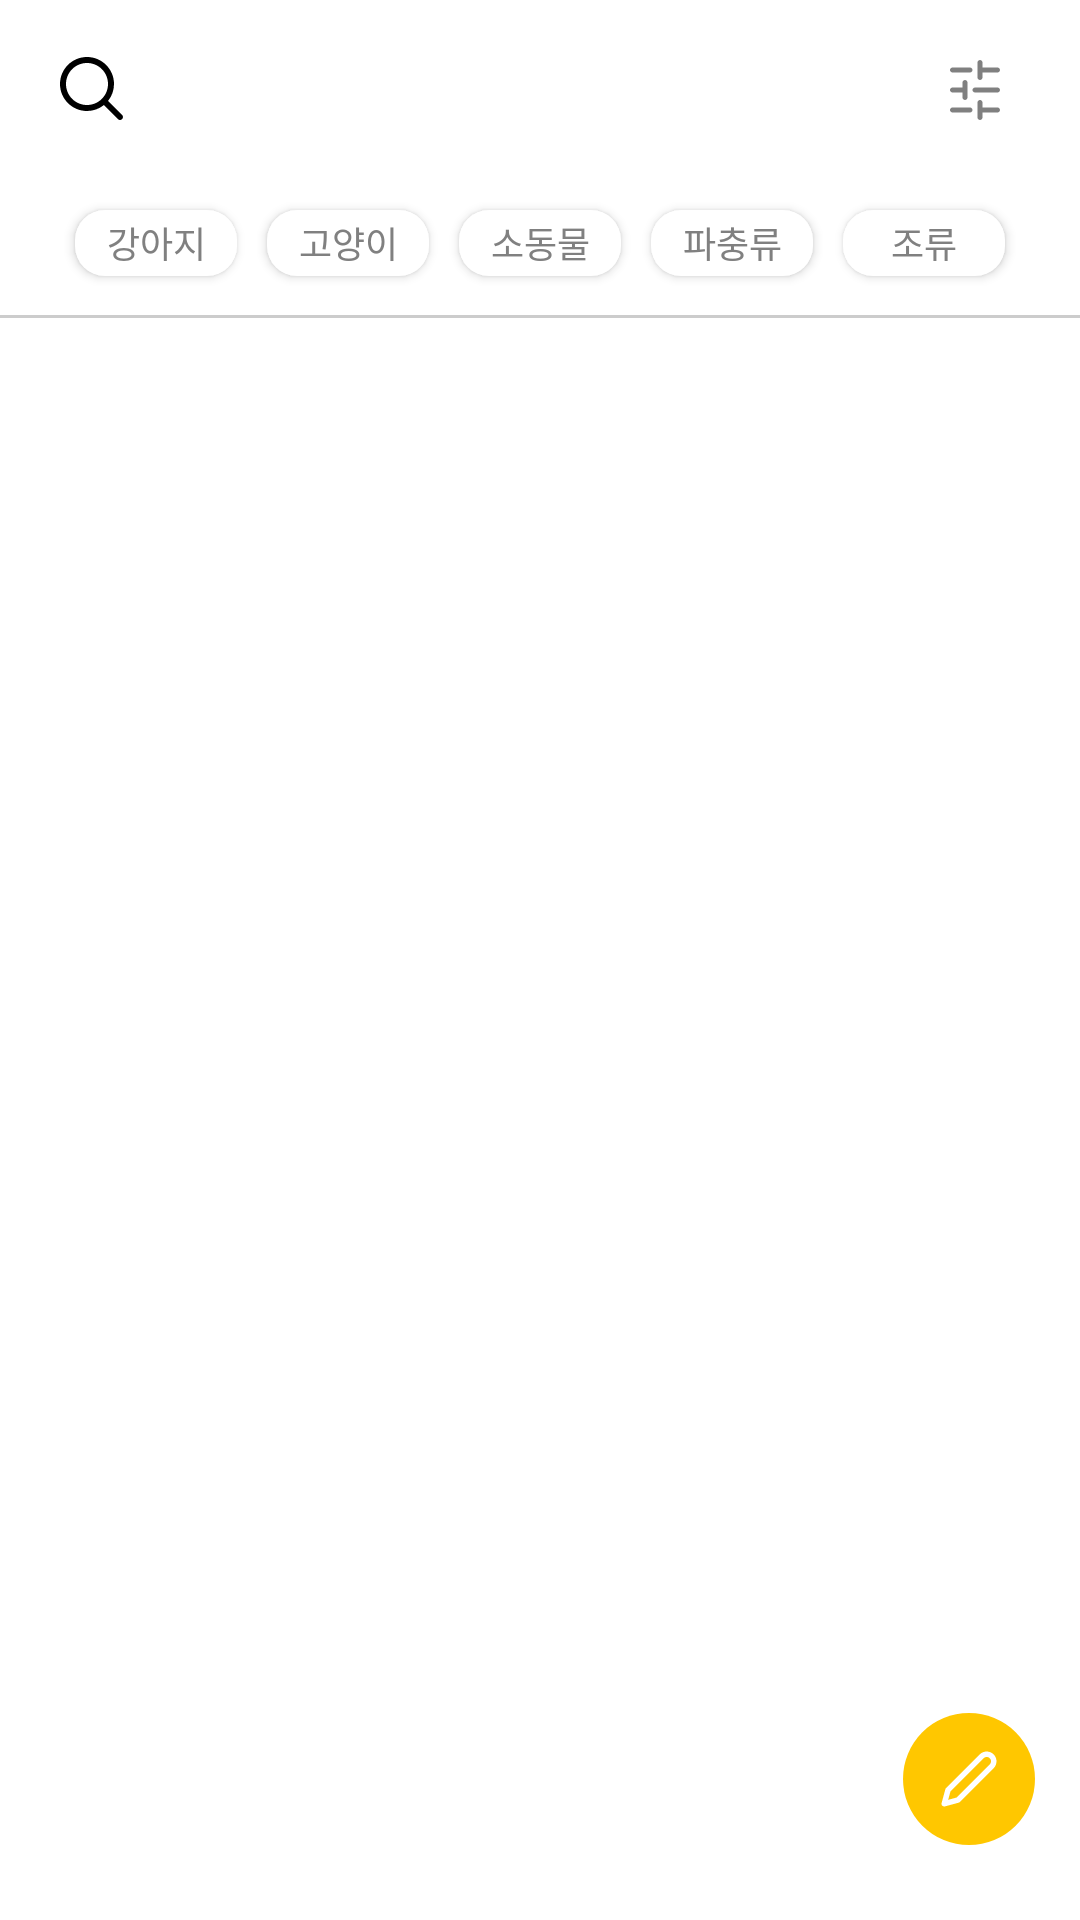

This screen was rendered from an Android layout file. Write that file and the resources it references.
<!-- AndroidManifest.xml: application theme Theme.Team_On -->
<!-- res/layout/fragment_deal.xml -->
<?xml version="1.0" encoding="utf-8"?>
<androidx.constraintlayout.widget.ConstraintLayout xmlns:android="http://schemas.android.com/apk/res/android"
    xmlns:tools="http://schemas.android.com/tools"
    android:layout_width="match_parent"
    android:layout_height="match_parent"
    xmlns:app="http://schemas.android.com/apk/res-auto"
    tools:context=".FragmentDeal">

    <androidx.appcompat.widget.Toolbar
        android:id="@+id/deal_toolbar"
        android:layout_width="match_parent"
        android:layout_height="60dp"
        app:layout_constraintStart_toStartOf="parent"
        app:layout_constraintTop_toTopOf="parent" >

        <androidx.constraintlayout.widget.ConstraintLayout
            android:layout_width="match_parent"
            android:layout_height="match_parent" >

            <ImageButton
                android:id="@+id/deal_btn_search"
                android:layout_width="30dp"
                android:layout_height="30dp"
                android:layout_marginTop="15dp"
                android:background="?attr/selectableItemBackgroundBorderless"
                android:src="@drawable/svg_search"
                app:layout_constraintStart_toStartOf="parent"
                app:layout_constraintTop_toTopOf="parent" />

            <EditText
                android:id="@+id/deal_edit_search"
                android:layout_width="250dp"
                android:layout_height="40dp"
                android:layout_marginStart="10dp"
                android:layout_marginTop="11dp"
                android:background="#F6F6F6"
                android:paddingStart="10sp"
                android:hint="검색할 단어를 입력해 보세요."
                android:textColor="@color/black"
                android:textColorHint="@color/gray"
                android:textSize="15sp"
                android:visibility="gone"
                app:layout_constraintStart_toEndOf="@id/deal_btn_search"
                app:layout_constraintTop_toTopOf="parent" />

            <ImageButton
                android:id="@+id/deal_btn_search_cancel"
                android:layout_width="wrap_content"
                android:layout_height="wrap_content"
                android:layout_marginEnd="4dp"
                android:layout_marginTop="8dp"
                android:src="@drawable/svg_cancel"
                android:background="?attr/selectableItemBackgroundBorderless"
                android:visibility="gone"
                app:layout_constraintEnd_toEndOf="@id/deal_edit_search"
                app:layout_constraintTop_toTopOf="@id/deal_edit_search" />

            <ImageButton
                android:id="@+id/deal_btn_search_condition"
                android:layout_width="30dp"
                android:layout_height="30dp"
                android:layout_marginEnd="20dp"
                android:layout_marginTop="15dp"
                android:background="@null"
                android:src="@drawable/svg_search_condition"
                app:layout_constraintEnd_toEndOf="parent"
                app:layout_constraintTop_toTopOf="parent" />

        </androidx.constraintlayout.widget.ConstraintLayout>

    </androidx.appcompat.widget.Toolbar>
    
    <androidx.constraintlayout.widget.ConstraintLayout
        android:id="@+id/deal_layout_search_condition"
        android:layout_width="match_parent"
        android:layout_height="40dp"
        android:visibility="gone"
        app:layout_constraintStart_toStartOf="parent"
        app:layout_constraintTop_toBottomOf="@id/deal_toolbar">
        
        <TextView
            android:id="@+id/deal_sort_standard"
            android:layout_width="wrap_content"
            android:layout_height="wrap_content"
            android:layout_marginStart="10dp"
            android:layout_marginTop="10dp"
            android:text="정렬"
            app:layout_constraintStart_toStartOf="parent"
            app:layout_constraintTop_toTopOf="parent"/>

        <Button
            android:id="@+id/deal_btn_sort_new"
            android:layout_width="54dp"
            android:layout_height="22dp"
            android:layout_marginStart="5dp"
            android:background="@drawable/radius_10_enabled_button"
            android:text="최신순"
            android:textColor="@color/hint"
            android:textSize="12sp"
            app:layout_constraintStart_toEndOf="@id/deal_sort_standard"
            app:layout_constraintTop_toTopOf="@id/deal_sort_standard" />

        <Button
            android:id="@+id/deal_btn_sort_price"
            android:layout_width="54dp"
            android:layout_height="22dp"
            android:layout_marginStart="5dp"
            android:background="@drawable/radius_10_enabled_button"
            android:text="가격순"
            android:textColor="@color/hint"
            android:textSize="12sp"
            app:layout_constraintStart_toEndOf="@id/deal_btn_sort_new"
            app:layout_constraintTop_toTopOf="@id/deal_btn_sort_new" />

        <TextView
            android:id="@+id/deal_check_preorder"
            android:layout_width="wrap_content"
            android:layout_height="wrap_content"
            android:layout_marginStart="130dp"
            android:layout_marginTop="10dp"
            android:text="예약 여부"
            app:layout_constraintStart_toEndOf="@id/deal_sort_standard"
            app:layout_constraintTop_toTopOf="parent"/>

        <Button
            android:id="@+id/deal_btn_add_preorder"
            android:layout_width="54dp"
            android:layout_height="22dp"
            android:layout_marginStart="5dp"
            android:background="@drawable/radius_10_enabled_button"
            android:text="포함"
            android:textColor="@color/hint"
            android:textSize="12sp"
            app:layout_constraintStart_toEndOf="@id/deal_check_preorder"
            app:layout_constraintTop_toTopOf="@id/deal_btn_sort_price" />

        <Button
            android:id="@+id/deal_btn_sub_preorder"
            android:layout_width="54dp"
            android:layout_height="22dp"
            android:layout_marginStart="5dp"
            android:background="@drawable/radius_10_enabled_button"
            android:text="미포함"
            android:textColor="@color/hint"
            android:textSize="12sp"
            app:layout_constraintStart_toEndOf="@id/deal_btn_add_preorder"
            app:layout_constraintTop_toTopOf="@id/deal_btn_add_preorder" />
        
    </androidx.constraintlayout.widget.ConstraintLayout>

    <HorizontalScrollView
        android:id="@+id/deal_tag_scroll"
        android:layout_width="match_parent"
        android:layout_height="40dp"
        android:scrollbars="none"
        app:layout_behavior="com.google.android.material.appbar.AppBarLayout$ScrollingViewBehavior"
        app:layout_constraintTop_toBottomOf="@id/deal_layout_search_condition">

        <androidx.constraintlayout.widget.ConstraintLayout
            android:layout_width="wrap_content"
            android:layout_height="match_parent"
            android:layout_gravity="center">

            <Button
                android:id="@+id/deal_tag_dog"
                android:layout_width="54dp"
                android:layout_height="22dp"
                android:layout_marginTop="10dp"
                android:layout_marginStart="5dp"
                android:background="@drawable/radius_10_enabled_button"
                android:text="강아지"
                android:textColor="@color/hint"
                android:textSize="12sp"
                app:layout_constraintStart_toStartOf="parent"
                app:layout_constraintTop_toTopOf="parent"/>

            <Button
                android:id="@+id/deal_tag_cat"
                android:layout_width="54dp"
                android:layout_height="22dp"
                android:layout_marginStart="10dp"
                android:background="@drawable/radius_10_enabled_button"
                android:text="고양이"
                android:textColor="@color/hint"
                android:textSize="12sp"
                app:layout_constraintStart_toEndOf="@id/deal_tag_dog"
                app:layout_constraintTop_toTopOf="@id/deal_tag_dog"/>

            <Button
                android:id="@+id/deal_tag_small"
                android:layout_width="54dp"
                android:layout_height="22dp"
                android:layout_marginStart="10dp"
                android:background="@drawable/radius_10_enabled_button"
                android:text="소동물"
                android:textColor="@color/hint"
                android:textSize="12sp"
                app:layout_constraintStart_toEndOf="@id/deal_tag_cat"
                app:layout_constraintTop_toTopOf="@id/deal_tag_dog"/>

            <Button
                android:id="@+id/deal_tag_reptile"
                android:layout_width="54dp"
                android:layout_height="22dp"
                android:layout_marginStart="10dp"
                android:background="@drawable/radius_10_enabled_button"
                android:text="파충류"
                android:textColor="@color/hint"
                android:textSize="12sp"
                app:layout_constraintStart_toEndOf="@id/deal_tag_small"
                app:layout_constraintTop_toTopOf="@id/deal_tag_dog"/>

            <Button
                android:id="@+id/deal_tag_bird"
                android:layout_width="54dp"
                android:layout_height="22dp"
                android:layout_marginStart="10dp"
                android:layout_marginEnd="5dp"
                android:background="@drawable/radius_10_enabled_button"
                android:text="조류"
                android:textColor="@color/hint"
                android:textSize="12sp"
                app:layout_constraintEnd_toEndOf="parent"
                app:layout_constraintStart_toEndOf="@id/deal_tag_reptile"
                app:layout_constraintTop_toTopOf="@id/deal_tag_dog"/>

        </androidx.constraintlayout.widget.ConstraintLayout>

    </HorizontalScrollView>

    <ImageView
        android:id="@+id/deal_line1"
        android:layout_width="match_parent"
        android:layout_height="1dp"
        android:layout_marginTop="5dp"
        android:src="@color/gray"
        app:layout_constraintTop_toBottomOf="@id/deal_tag_scroll"
        app:layout_constraintStart_toStartOf="parent" />

    <androidx.recyclerview.widget.RecyclerView
        android:id="@+id/deal_recyclerview"
        android:layout_width="match_parent"
        android:layout_height="0dp"
        app:layoutManager="androidx.recyclerview.widget.GridLayoutManager"
        app:spanCount="3"
        app:layout_constraintEnd_toEndOf="parent"
        app:layout_constraintStart_toStartOf="parent"
        app:layout_constraintTop_toBottomOf="@id/deal_line1"
        app:layout_constraintBottom_toBottomOf="parent"
        tools:listitem="@layout/item_view_product"/>

    <ImageButton
        android:id="@+id/deal_btn_post"
        android:layout_width="44dp"
        android:layout_height="44dp"
        android:layout_marginEnd="15dp"
        android:layout_marginBottom="25dp"
        android:background="?attr/selectableItemBackgroundBorderless"
        android:src="@drawable/svg_add_post"
        app:layout_constraintBottom_toBottomOf="parent"
        app:layout_constraintEnd_toEndOf="parent" />

    <ProgressBar
        android:id="@+id/deal_progressBar"
        android:layout_width="wrap_content"
        android:layout_height="wrap_content"
        android:layout_gravity="center"
        android:visibility="gone"
        app:layout_constraintBottom_toBottomOf="parent"
        app:layout_constraintEnd_toEndOf="parent"
        app:layout_constraintStart_toStartOf="parent"
        app:layout_constraintTop_toTopOf="parent"/>

</androidx.constraintlayout.widget.ConstraintLayout>
<!-- res/layout/item_view_product.xml (included above) -->
<?xml version="1.0" encoding="utf-8"?>
<androidx.constraintlayout.widget.ConstraintLayout xmlns:android="http://schemas.android.com/apk/res/android"
    android:layout_width="130dp"
    android:layout_height="170dp"
    xmlns:app="http://schemas.android.com/apk/res-auto">

    <ImageView
        android:id="@+id/product_image"
        android:layout_width="100dp"
        android:layout_height="100dp"
        android:layout_marginStart="14dp"
        android:layout_marginTop="10dp"
        android:background="@drawable/radius_5_transparent"
        android:clipToOutline="true"
        android:scaleType="centerCrop"
        android:src="@drawable/svg_camera"
        app:layout_constraintStart_toStartOf="parent"
        app:layout_constraintTop_toTopOf="parent" />

    <TextView
        android:id="@+id/product_name"
        android:layout_width="100sp"
        android:layout_height="15sp"
        android:maxWidth="100sp"
        android:maxHeight="15sp"
        android:maxLines="1"
        android:layout_marginTop="2dp"
        android:text="product_name"
        android:textColor="@color/black"
        android:textSize="12sp"
        app:layout_constraintStart_toStartOf="@id/product_image"
        app:layout_constraintTop_toBottomOf="@id/product_image" />

    <TextView
        android:id="@+id/product_price"
        android:layout_width="100sp"
        android:layout_height="15sp"
        android:maxWidth="100sp"
        android:maxHeight="15sp"
        android:maxLines="1"
        android:text="price"
        android:textColor="@color/black"
        android:textSize="12sp"
        app:layout_constraintStart_toStartOf="@id/product_name"
        app:layout_constraintTop_toBottomOf="@id/product_name" />

    <TextView
        android:id="@+id/product_date"
        android:layout_width="100sp"
        android:layout_height="15sp"
        android:maxWidth="100sp"
        android:maxHeight="15sp"
        android:maxLines="1"
        android:text="date"
        android:textColor="@color/gray"
        android:textSize="10sp"
        app:layout_constraintStart_toStartOf="@id/product_price"
        app:layout_constraintTop_toBottomOf="@id/product_price" />
    
    <TextView
        android:id="@+id/product_preorder"
        android:layout_width="30dp"
        android:layout_height="17dp"
        android:layout_marginStart="3dp"
        android:layout_marginTop="3dp"
        android:background="@drawable/radius_10_solid_yellow"
        android:gravity="center"
        android:text="예약"
        android:textColor="@color/white"
        android:textSize="9sp"
        android:visibility="invisible"
        app:layout_constraintStart_toStartOf="@id/product_image"
        app:layout_constraintTop_toTopOf="@id/product_image" />

</androidx.constraintlayout.widget.ConstraintLayout>
<!-- resources referenced by this layout -->
<resources>
  <color name="black">#FF000000</color>
  <color name="gray">#CCCCCC</color>
  <color name="hint">#808080</color>
  <color name="white">#FFFFFFFF</color>
  <!-- drawable radius_10_enabled_button (drawable) -->
  <?xml version="1.0" encoding="utf-8"?>
  <selector xmlns:android="http://schemas.android.com/apk/res/android">
      <item android:state_selected="false">
          <shape>
              <corners android:radius="10dp"/>
              <solid android:color="@color/white"/>
              <stroke android:color="@color/gray"/>
          </shape>
      </item>
      <item android:state_selected="true">
          <shape>
              <corners android:radius="10dp"/>
              <solid android:color="@color/gray"/>
              <stroke android:color="@color/gray"/>
          </shape>
      </item>
  </selector>
  <!-- drawable radius_10_solid_yellow (drawable) -->
  <shape xmlns:android="http://schemas.android.com/apk/res/android">
      <corners android:radius="10dp"/>
      <solid android:color="@color/yellow"/>
  </shape>
  <!-- drawable svg_camera (drawable) -->
  <vector xmlns:android="http://schemas.android.com/apk/res/android"
      android:width="24dp"
      android:height="24dp"
      android:viewportWidth="24"
      android:viewportHeight="24">
    <path
        android:pathData="M9.15,3.017C9.136,3.04 9.123,3.068 9.113,3.1C9.11,3.108 9.108,3.116 9.105,3.124L8.37,5.318C8.233,5.725 7.851,6 7.422,6H3C2.448,6 2,6.448 2,7V20C2,20.552 2.448,21 3,21H21C21.552,21 22,20.552 22,20V7C22,6.448 21.552,6 21,6H16.331C15.901,6 15.519,5.725 15.383,5.318L14.648,3.124C14.645,3.116 14.642,3.108 14.64,3.1C14.63,3.068 14.617,3.04 14.603,3.017C14.599,3.011 14.595,3.005 14.591,3H9.162C9.158,3.005 9.154,3.011 9.15,3.017ZM7.205,2.499C7.435,1.767 8.106,1 9.064,1H14.689C15.647,1 16.318,1.767 16.548,2.499L17.051,4H21C22.657,4 24,5.343 24,7V20C24,21.657 22.657,23 21,23H3C1.343,23 0,21.657 0,20V7C0,5.343 1.343,4 3,4H6.702L7.205,2.499ZM7,13C7,10.239 9.239,8 12,8C14.761,8 17,10.239 17,13C17,15.761 14.761,18 12,18C9.239,18 7,15.761 7,13ZM12,10C10.343,10 9,11.343 9,13C9,14.657 10.343,16 12,16C13.657,16 15,14.657 15,13C15,11.343 13.657,10 12,10Z"
        android:fillColor="#CCCCCC"
        android:fillType="evenOdd"/>
  </vector>
  <!-- drawable svg_search (drawable) -->
  <vector xmlns:android="http://schemas.android.com/apk/res/android"
      android:width="24dp"
      android:height="24dp"
      android:viewportWidth="24"
      android:viewportHeight="24">
    <path
        android:pathData="M10,1C5.029,1 1,5.029 1,10C1,14.971 5.029,19 10,19C12.125,19 14.078,18.264 15.618,17.032L20.293,21.707C20.683,22.098 21.317,22.098 21.707,21.707C22.098,21.317 22.098,20.683 21.707,20.293L17.032,15.618C18.264,14.078 19,12.125 19,10C19,5.029 14.971,1 10,1ZM3,10C3,6.134 6.134,3 10,3C13.866,3 17,6.134 17,10C17,13.866 13.866,17 10,17C6.134,17 3,13.866 3,10Z"
        android:fillColor="#000000"
        android:fillType="evenOdd"/>
  </vector>
  <style name="Theme.Team_On" parent="Base.Theme.Team_On" />
  <color name="yellow">#FFC700</color>
  <style name="Base.Theme.Team_On" parent="Theme.AppCompat.DayNight.NoActionBar">
          <item name="android:windowLightStatusBar">true</item>
          <item name="android:windowBackground">@android:color/white</item>
          <item name="android:statusBarColor">@color/white</item>
          <item name="android:textColor">#000000</item>
      </style>
</resources>
